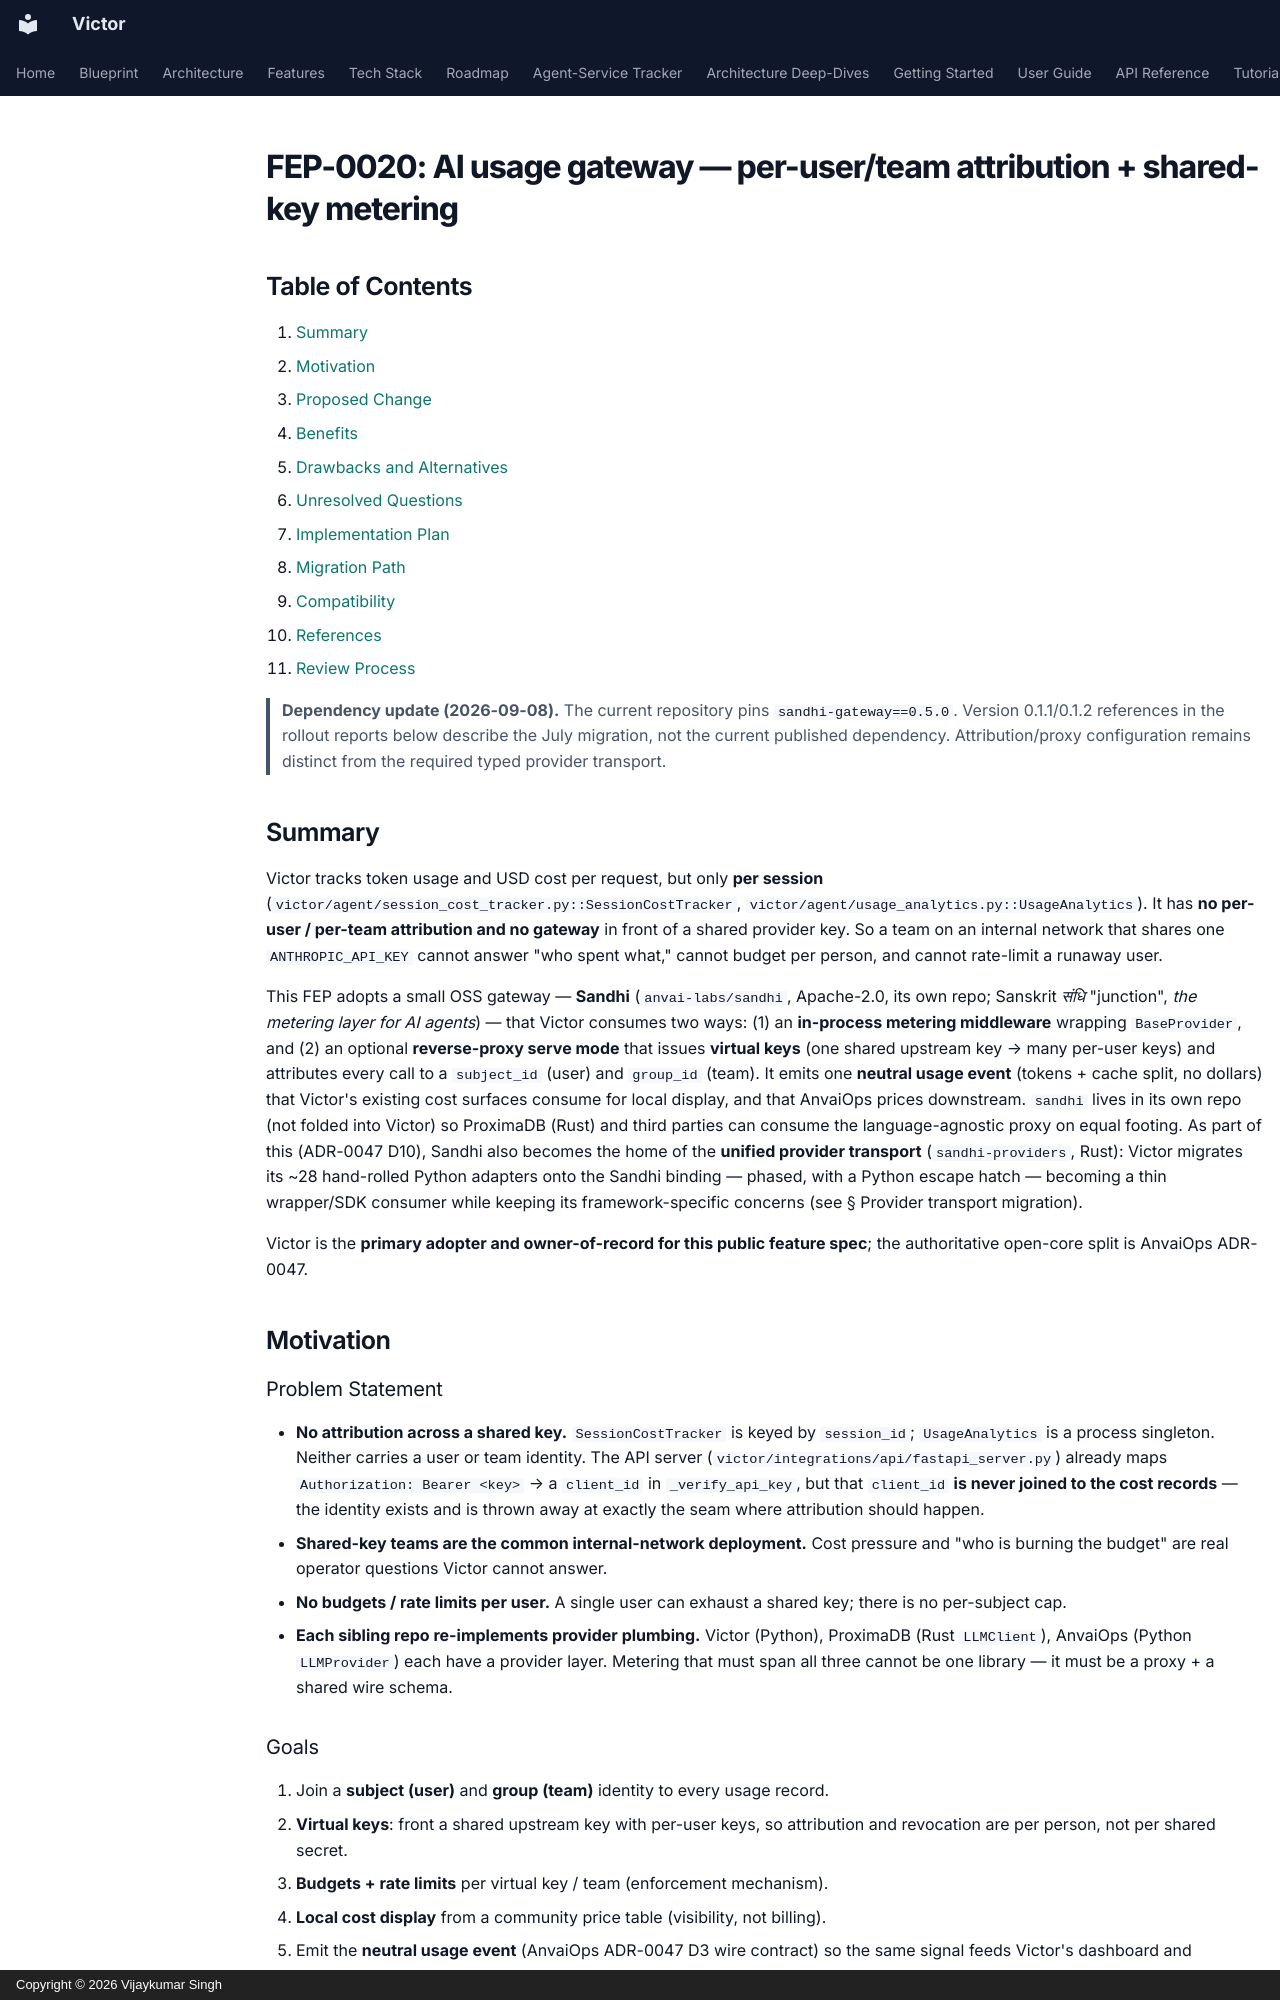

repository: anvai-labs/victor · page: feps/fep-0020-ai-gateway-usage-attribution/index.html · generator: mkdocs · copyright: Copyright © 2026 Vijaykumar Singh

---
fep: "0020"
title: "AI usage gateway: per-user/team attribution + shared-key metering"
type: Standards Track
status: Draft
created: 2026-07-18
modified: 2026-07-21
authors:
  - name: Vijaykumar Singh
    email: vijay@anvaiops.com
    github: vjsingh1984
reviewers: []
discussion: https://github.com/anvai-labs/victor/discussions/0020
---

# FEP-0020: AI usage gateway — per-user/team attribution + shared-key metering

## Table of Contents

1. [Summary](#summary)
2. [Motivation](#motivation)
3. [Proposed Change](#proposed-change)
4. [Benefits](#benefits)
5. [Drawbacks and Alternatives](#drawbacks-and-alternatives)
6. [Unresolved Questions](#unresolved-questions)
7. [Implementation Plan](#implementation-plan)
8. [Migration Path](#migration-path)
9. [Compatibility](#compatibility)
10. [References](#references)
11. [Review Process](#review-process)

> **Dependency update (2026-09-08).** The current repository pins `sandhi-gateway==0.5.0`.
> Version 0.1.1/0.1.2 references in the rollout reports below describe the July migration,
> not the current published dependency. Attribution/proxy configuration remains distinct
> from the required typed provider transport.

## Summary

Victor tracks token usage and USD cost per request, but only **per session**
(`victor/agent/session_cost_tracker.py::SessionCostTracker`,
`victor/agent/usage_analytics.py::UsageAnalytics`). It has **no per-user / per-team
attribution and no gateway** in front of a shared provider key. So a team on an
internal network that shares one `ANTHROPIC_API_KEY` cannot answer "who spent
what," cannot budget per person, and cannot rate-limit a runaway user.

This FEP adopts a small OSS gateway — **Sandhi** (`anvai-labs/sandhi`, Apache-2.0,
its own repo; Sanskrit *संधि* "junction", *the metering layer for AI agents*) — that
Victor consumes two ways: (1) an **in-process metering
middleware** wrapping `BaseProvider`, and (2) an optional **reverse-proxy serve
mode** that issues **virtual keys** (one shared upstream key → many per-user keys)
and attributes every call to a `subject_id` (user) and `group_id` (team). It emits
one **neutral usage event** (tokens + cache split, no dollars) that Victor's
existing cost surfaces consume for local display, and that AnvaiOps prices
downstream. `sandhi` lives in its own repo (not folded into Victor) so ProximaDB
(Rust) and third parties can consume the language-agnostic proxy on equal footing.
As part of this (ADR-0047 D10), Sandhi also becomes the home of the **unified provider
transport** (`sandhi-providers`, Rust): Victor migrates its ~28 hand-rolled Python adapters
onto the Sandhi binding — phased, with a Python escape hatch — becoming a thin wrapper/SDK
consumer while keeping its framework-specific concerns (see § Provider transport migration).

Victor is the **primary adopter and owner-of-record for this public feature spec**;
the authoritative open-core split is AnvaiOps ADR-0047.

## Motivation

### Problem Statement

- **No attribution across a shared key.** `SessionCostTracker` is keyed by
  `session_id`; `UsageAnalytics` is a process singleton. Neither carries a user or
  team identity. The API server (`victor/integrations/api/fastapi_server.py`)
  already maps `Authorization: Bearer <key>` → a `client_id` in `_verify_api_key`,
  but that `client_id` **is never joined to the cost records** — the identity
  exists and is thrown away at exactly the seam where attribution should happen.
- **Shared-key teams are the common internal-network deployment.** Cost pressure
  and "who is burning the budget" are real operator questions Victor cannot answer.
- **No budgets / rate limits per user.** A single user can exhaust a shared key;
  there is no per-subject cap.
- **Each sibling repo re-implements provider plumbing.** Victor (Python),
  ProximaDB (Rust `LLMClient`), AnvaiOps (Python `LLMProvider`) each have a
  provider layer. Metering that must span all three cannot be one library — it
  must be a proxy + a shared wire schema.

### Goals

1. Join a **subject (user)** and **group (team)** identity to every usage record.
2. **Virtual keys**: front a shared upstream key with per-user keys, so
   attribution and revocation are per person, not per shared secret.
3. **Budgets + rate limits** per virtual key / team (enforcement mechanism).
4. **Local cost display** from a community price table (visibility, not billing).
5. Emit the **neutral usage event** (AnvaiOps ADR-0047 D3 wire contract) so the
   same signal feeds Victor's dashboard and AnvaiOps's commercial billing.
6. Keep it **OSS and in its own repo** — Victor depends on `sandhi`; it is not a
   `victor/` internal module.

### Non-Goals

- **Pricing/billing authority.** Victor displays local cost from a public table;
  authoritative multi-tenant billing, invoicing, and tier→$ policy are AnvaiOps
  (the commercial side of the open-core line below).
- **Governance (SSO/SAML/SCIM/RBAC, compliance/audit).** Commercial (AnvaiOps).
- Replacing Victor's framework-facing `BaseProvider` contract. Concrete Python wire
  implementations are intentionally migrated to Sandhi once parity is proven.

## Proposed Change
